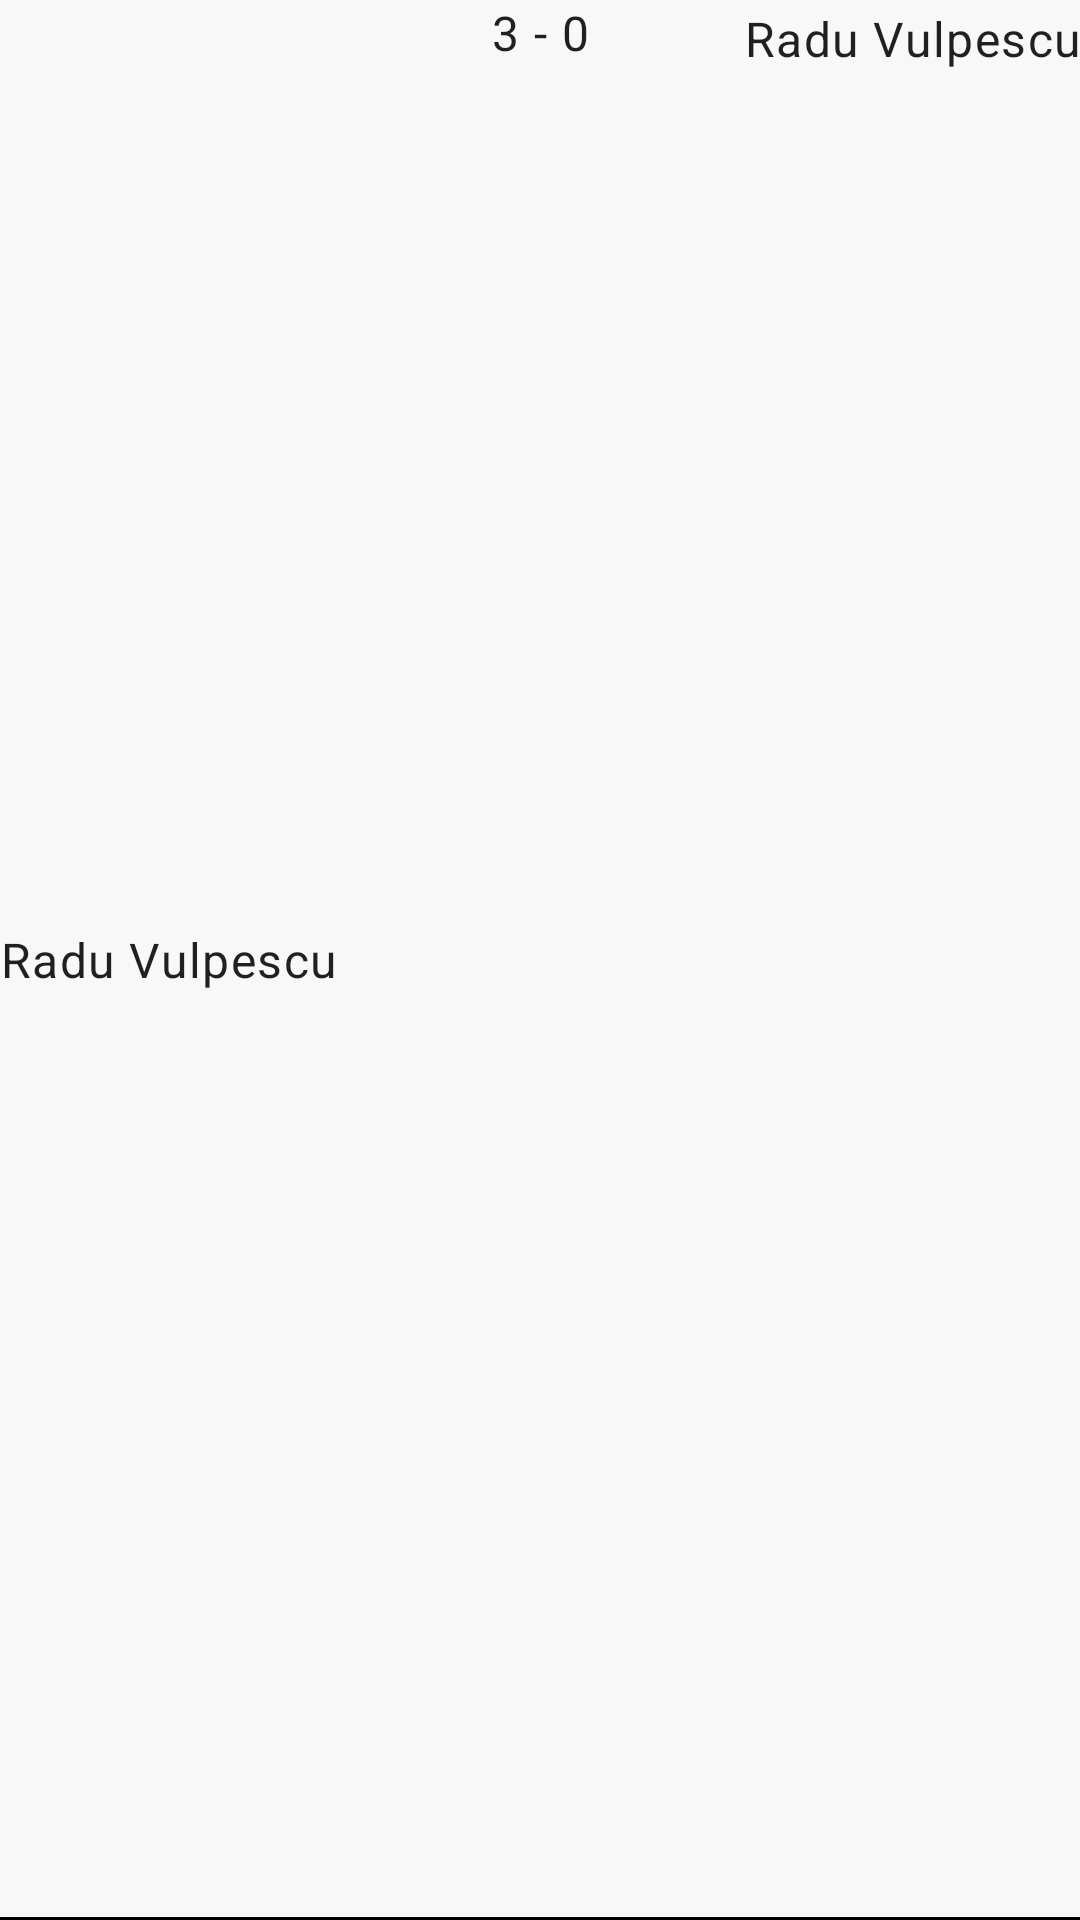

Layout XML and referenced resources for this Android screen:
<!-- AndroidManifest.xml: application theme Theme.TableTennisTournament -->
<!-- res/layout/pyramid_matches_list_item.xml -->
<?xml version="1.0" encoding="utf-8"?>
<androidx.constraintlayout.widget.ConstraintLayout xmlns:android="http://schemas.android.com/apk/res/android"
    xmlns:app="http://schemas.android.com/apk/res-auto"
    android:layout_width="match_parent"
    android:layout_height="wrap_content"
    android:gravity="center_horizontal"
    android:minHeight="40dp"
    android:orientation="vertical">

    <View
        android:id="@+id/top_divider"
        android:layout_width="match_parent"
        android:layout_height="1dp"
        android:background="@color/black"
        android:visibility="gone"
        app:layout_constraintEnd_toEndOf="parent"
        app:layout_constraintStart_toStartOf="parent"
        app:layout_constraintTop_toTopOf="parent" />

    <TextView
        android:id="@+id/text_view_decider_match_player_one_name"
        android:layout_width="wrap_content"
        android:layout_height="match_parent"
        android:layout_marginTop="2dp"
        android:layout_marginBottom="2dp"
        android:gravity="center_vertical"
        android:maxWidth="150dp"
        android:text="Radu Vulpescu"
        android:textAppearance="?attr/textAppearanceBody1"
        app:layout_constraintBottom_toBottomOf="parent"
        app:layout_constraintStart_toStartOf="parent"
        app:layout_constraintTop_toBottomOf="@+id/top_divider" />

    <TextView
        android:id="@+id/text_view_decider_match_score"
        android:layout_width="wrap_content"
        android:layout_height="match_parent"
        android:text="3 - 0"
        android:textAppearance="?attr/textAppearanceBody1"
        app:layout_constraintBottom_toBottomOf="parent"
        app:layout_constraintEnd_toEndOf="parent"
        app:layout_constraintStart_toStartOf="parent"
        app:layout_constraintTop_toBottomOf="@+id/top_divider" />

    <TextView
        android:id="@+id/text_view_decider_match_player_two_name"
        android:layout_width="wrap_content"
        android:layout_height="match_parent"
        android:layout_marginTop="2dp"
        android:layout_marginBottom="2dp"
        android:gravity="end"
        android:maxWidth="150dp"
        android:text="Radu Vulpescu"
        android:textAppearance="?attr/textAppearanceBody1"
        app:layout_constraintBottom_toBottomOf="parent"
        app:layout_constraintEnd_toEndOf="parent"
        app:layout_constraintTop_toBottomOf="@+id/top_divider" />

    <View
        android:id="@+id/bottom_divider"
        android:layout_width="match_parent"
        android:layout_height="1dp"
        android:background="@color/black"
        app:layout_constraintBottom_toBottomOf="parent"
        app:layout_constraintEnd_toEndOf="parent"
        app:layout_constraintStart_toStartOf="parent" />

</androidx.constraintlayout.widget.ConstraintLayout>
<!-- resources referenced by this layout -->
<resources>
  <color name="black">#FF000000</color>
  <style name="Theme.TableTennisTournament" parent="Theme.MaterialComponents.DayNight.DarkActionBar">
          
          <item name="colorPrimary">#0D46A0</item>
          <item name="colorPrimaryVariant">#5471D2</item>
          <item name="colorOnPrimary">@color/design_default_color_on_primary</item>
  
          
          <item name="colorSecondary">#4DD0E1</item>
          <item name="colorSecondaryVariant">#88FFFF</item>
          <item name="colorOnSecondary">@color/design_default_color_on_secondary</item>
  
          
          <item name="android:statusBarColor" tools:targetApi="l">?attr/colorPrimaryVariant</item>
  
          
          <item name="android:colorBackground">@color/lt_grey_background</item>--&gt;
          <item name="colorError">@color/design_default_color_error</item>
  
          <item name="textAppearanceHeadline1">@style/TextAppearance.MaterialComponents.Headline1
          </item>
          <item name="textAppearanceHeadline2">@style/TextAppearance.MaterialComponents.Headline2
          </item>
          <item name="textAppearanceHeadline3">@style/TextAppearance.MaterialComponents.Headline3
          </item>
          <item name="textAppearanceHeadline4">@style/TextAppearance.MaterialComponents.Headline4
          </item>
          <item name="textAppearanceHeadline5">@style/TextAppearance.MaterialComponents.Headline5
          </item>
          <item name="textAppearanceHeadline6">@style/TextAppearance.MaterialComponents.Headline6
          </item>
          <item name="textAppearanceSubtitle1">@style/TextAppearance.MaterialComponents.Subtitle1
          </item>
          <item name="textAppearanceSubtitle2">@style/TextAppearance.MaterialComponents.Subtitle2
          </item>
          <item name="textAppearanceBody1">@style/TextAppearance.MaterialComponents.Body1</item>
          <item name="textAppearanceBody2">@style/TextAppearance.MaterialComponents.Body2</item>
          <item name="textAppearanceCaption">@style/TextAppearance.MaterialComponents.Caption</item>
          <item name="textAppearanceButton">@style/TextAppearance.MaterialComponents.Button</item>
          <item name="textAppearanceOverline">@style/TextAppearance.MaterialComponents.Overline</item>
      </style>
  <color name="lt_grey_background">#F8F8F8</color>
</resources>
